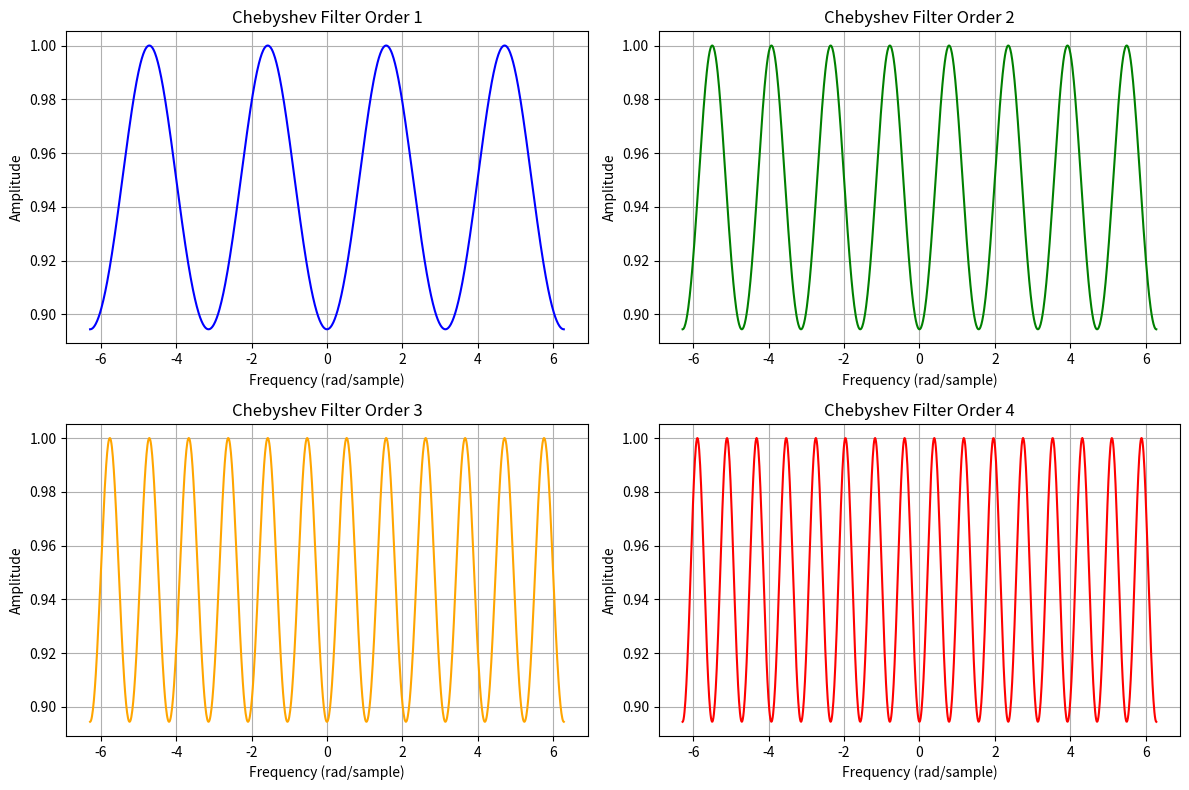

This chart was generated by the following Python code:
import numpy as np
import matplotlib.pyplot as plt

def chebyshev_poly(n, x):
    """체비셰프 다항식 T_n(x) 계산"""
    if n == 0:
        return np.ones_like(x)
    elif n == 1:
        return x
    else:
        Tn_1 = x
        Tn_2 = np.ones_like(x)
        for i in range(2, n + 1):
            Tn = 2 * x * Tn_1 - Tn_2
            Tn_2 = Tn_1
            Tn_1 = Tn
        return Tn_1

def chebyshev_filter_response(N, epsilon, w):
    """체비셰프 필터의 주파수 응답 계산"""
    cos_w = np.cos(w)
    Tn_w = chebyshev_poly(N, cos_w)
    H_w = 1 / np.sqrt(1 + epsilon**2 * Tn_w**2)
    return H_w

# 필터 매개변수 설정
epsilon = 0.5  # 리플 파라미터
w = np.linspace(-2 * np.pi, 2 * np.pi, 1000)

# 그래프 설정
fig, axs = plt.subplots(2, 2, figsize=(12, 8))
orders = [1, 2, 3, 4]
colors = ['blue', 'green', 'orange', 'red']

for i, order in enumerate(orders):
    H_w = chebyshev_filter_response(order, epsilon, w)
    ax = axs[i // 2, i % 2]
    ax.plot(w, H_w, color=colors[i])
    ax.set_title(f'Chebyshev Filter Order {order}')
    ax.set_xlabel('Frequency (rad/sample)')
    ax.set_ylabel('Amplitude')
    ax.grid()

plt.tight_layout()
plt.show()